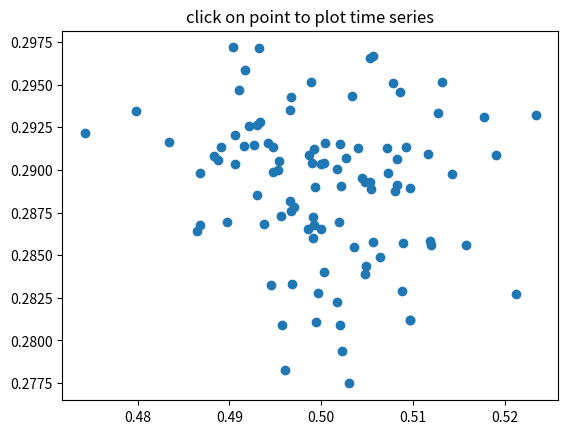

Write Python code to recreate this figure.
"""
compute the mean and stddev of 100 data sets and plot mean vs. stddev.
When you click on one of the mu, sigma points, plot the raw data from
the dataset that generated the mean and stddev
"""
import numpy as np
import matplotlib.pyplot as plt

X = np.random.rand(100, 1000)
xs = np.mean(X, axis=1)
ys = np.std(X, axis=1)

fig = plt.figure()
ax = fig.add_subplot(111)
ax.set_title('click on point to plot time series')
line, = ax.plot(xs, ys, 'o', picker=5)  # 5 points tolerance


def onpick(event):

    if event.artist != line:
        return True

    N = len(event.ind)
    if not N:
        return True

    figi = plt.figure()
    for subplotnum, dataind in enumerate(event.ind):
        ax = figi.add_subplot(N, 1, subplotnum+1)
        ax.plot(X[dataind])
        ax.text(0.05, 0.9, 'mu=%1.3f\nsigma=%1.3f' % (xs[dataind], ys[dataind]),
                transform=ax.transAxes, va='top')
        ax.set_ylim(-0.5, 1.5)
    figi.show()
    return True


fig.canvas.mpl_connect('pick_event', onpick)

plt.show()
